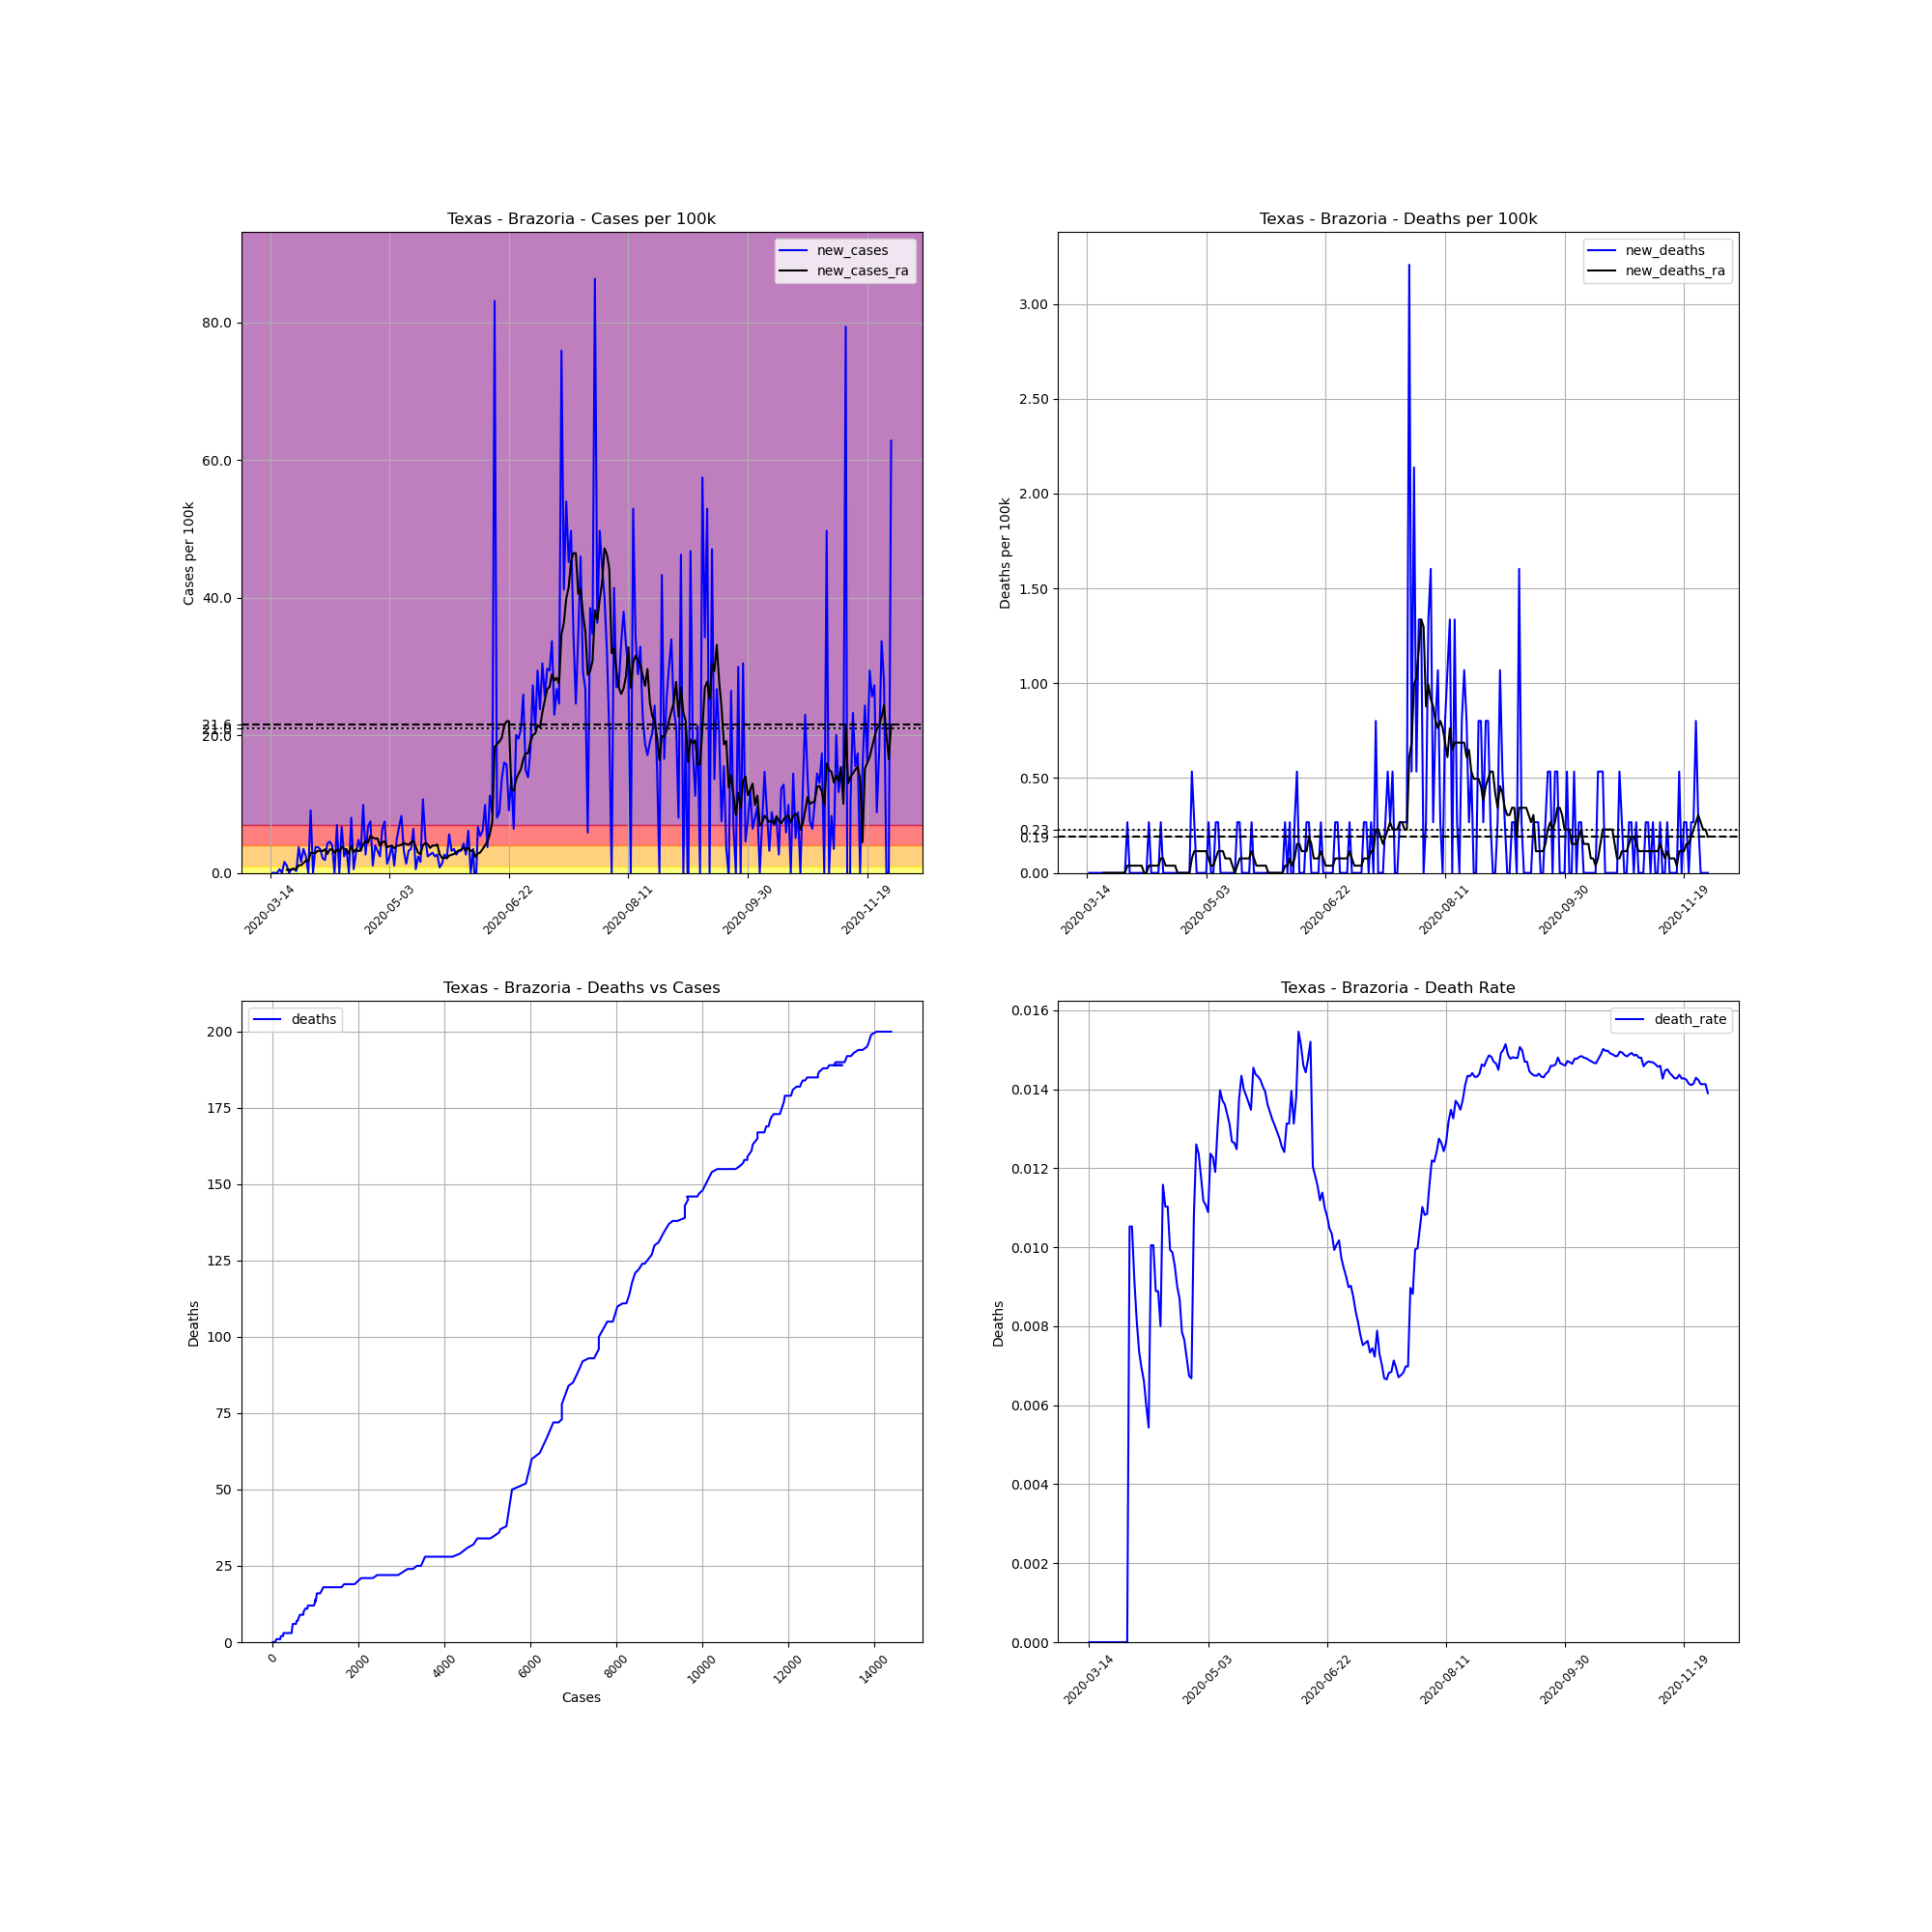

Source data for this figure (header and first rows):
, date, county, state, fips, cases, deaths, COUNTY, STNAME, CTYNAME, POPESTIMATE2019, cases_per_100k, deaths_per_100k, death_rate, new_cases, new_deaths, new_cases_ra, new_deaths_ra
95863, 2020-03-14, Brazoria, Texas, 48039, 2, 0.0, 39, Texas, Brazoria, 374264, 0.5344, 0.0, 0.0, , , , 
95864, 2020-03-15, Brazoria, Texas, 48039, 2, 0.0, 39, Texas, Brazoria, 374264, 0.5344, 0.0, 0.0, 0.0, 0.0, , 
95865, 2020-03-16, Brazoria, Texas, 48039, 2, 0.0, 39, Texas, Brazoria, 374264, 0.5344, 0.0, 0.0, 0.0, 0.0, , 
95866, 2020-03-17, Brazoria, Texas, 48039, 2, 0.0, 39, Texas, Brazoria, 374264, 0.5344, 0.0, 0.0, 0.0, 0.0, , 
95867, 2020-03-18, Brazoria, Texas, 48039, 4, 0.0, 39, Texas, Brazoria, 374264, 1.069, 0.0, 0.0, 0.5344, 0.0, , 
95868, 2020-03-19, Brazoria, Texas, 48039, 4, 0.0, 39, Texas, Brazoria, 374264, 1.069, 0.0, 0.0, 0.0, 0.0, , 
95869, 2020-03-20, Brazoria, Texas, 48039, 10, 0.0, 39, Texas, Brazoria, 374264, 2.672, 0.0, 0.0, 1.603, 0.0, , 
95870, 2020-03-21, Brazoria, Texas, 48039, 14, 0.0, 39, Texas, Brazoria, 374264, 3.741, 0.0, 0.0, 1.069, 0.0, 0.458, 0.0
95871, 2020-03-22, Brazoria, Texas, 48039, 14, 0.0, 39, Texas, Brazoria, 374264, 3.741, 0.0, 0.0, 0.0, 0.0, 0.458, 0.0
95872, 2020-03-23, Brazoria, Texas, 48039, 16, 0.0, 39, Texas, Brazoria, 374264, 4.275, 0.0, 0.0, 0.5344, 0.0, 0.5344, 0.0
95873, 2020-03-24, Brazoria, Texas, 48039, 18, 0.0, 39, Texas, Brazoria, 374264, 4.809, 0.0, 0.0, 0.5344, 0.0, 0.6107, 0.0
95874, 2020-03-25, Brazoria, Texas, 48039, 19, 0.0, 39, Texas, Brazoria, 374264, 5.077, 0.0, 0.0, 0.2672, 0.0, 0.5726, 0.0
95875, 2020-03-26, Brazoria, Texas, 48039, 33, 0.0, 39, Texas, Brazoria, 374264, 8.817, 0.0, 0.0, 3.741, 0.0, 1.107, 0.0
95876, 2020-03-27, Brazoria, Texas, 48039, 39, 0.0, 39, Texas, Brazoria, 374264, 10.42, 0.0, 0.0, 1.603, 0.0, 1.107, 0.0
95877, 2020-03-28, Brazoria, Texas, 48039, 52, 0.0, 39, Texas, Brazoria, 374264, 13.89, 0.0, 0.0, 3.473, 0.0, 1.45, 0.0
95878, 2020-03-29, Brazoria, Texas, 48039, 61, 0.0, 39, Texas, Brazoria, 374264, 16.3, 0.0, 0.0, 2.405, 0.0, 1.794, 0.0
95879, 2020-03-30, Brazoria, Texas, 48039, 61, 0.0, 39, Texas, Brazoria, 374264, 16.3, 0.0, 0.0, 0.0, 0.0, 1.718, 0.0
95880, 2020-03-31, Brazoria, Texas, 48039, 95, 1.0, 39, Texas, Brazoria, 374264, 25.38, 0.2672, 0.01053, 9.084, 0.2672, 2.939, 0.03817
95881, 2020-04-01, Brazoria, Texas, 48039, 95, 1.0, 39, Texas, Brazoria, 374264, 25.38, 0.2672, 0.01053, 0.0, 0.0, 2.901, 0.03817
95882, 2020-04-02, Brazoria, Texas, 48039, 109, 1.0, 39, Texas, Brazoria, 374264, 29.12, 0.2672, 0.009174, 3.741, 0.0, 2.901, 0.03817
95883, 2020-04-03, Brazoria, Texas, 48039, 123, 1.0, 39, Texas, Brazoria, 374264, 32.86, 0.2672, 0.00813, 3.741, 0.0, 3.206, 0.03817
95884, 2020-04-04, Brazoria, Texas, 48039, 136, 1.0, 39, Texas, Brazoria, 374264, 36.34, 0.2672, 0.007353, 3.473, 0.0, 3.206, 0.03817
95885, 2020-04-05, Brazoria, Texas, 48039, 144, 1.0, 39, Texas, Brazoria, 374264, 38.48, 0.2672, 0.006944, 2.138, 0.0, 3.168, 0.03817
95886, 2020-04-06, Brazoria, Texas, 48039, 151, 1.0, 39, Texas, Brazoria, 374264, 40.35, 0.2672, 0.006623, 1.87, 0.0, 3.435, 0.03817
95887, 2020-04-07, Brazoria, Texas, 48039, 167, 1.0, 39, Texas, Brazoria, 374264, 44.62, 0.2672, 0.005988, 4.275, 0.0, 2.748, 0.0
95888, 2020-04-08, Brazoria, Texas, 48039, 184, 1.0, 39, Texas, Brazoria, 374264, 49.16, 0.2672, 0.005435, 4.542, 0.0, 3.397, 0.0
95889, 2020-04-09, Brazoria, Texas, 48039, 199, 2.0, 39, Texas, Brazoria, 374264, 53.17, 0.5344, 0.01005, 4.008, 0.2672, 3.435, 0.03817
95890, 2020-04-10, Brazoria, Texas, 48039, 199, 2.0, 39, Texas, Brazoria, 374264, 53.17, 0.5344, 0.01005, 0.0, 0.0, 2.901, 0.03817
95891, 2020-04-11, Brazoria, Texas, 48039, 225, 2.0, 39, Texas, Brazoria, 374264, 60.12, 0.5344, 0.008889, 6.947, 0.0, 3.397, 0.03817
95892, 2020-04-12, Brazoria, Texas, 48039, 225, 2.0, 39, Texas, Brazoria, 374264, 60.12, 0.5344, 0.008889, 0.0, 0.0, 3.092, 0.03817
95893, 2020-04-13, Brazoria, Texas, 48039, 250, 2.0, 39, Texas, Brazoria, 374264, 66.8, 0.5344, 0.008, 6.68, 0.0, 3.779, 0.03817
95894, 2020-04-14, Brazoria, Texas, 48039, 259, 3.0, 39, Texas, Brazoria, 374264, 69.2, 0.8016, 0.01158, 2.405, 0.2672, 3.512, 0.07634
95895, 2020-04-15, Brazoria, Texas, 48039, 272, 3.0, 39, Texas, Brazoria, 374264, 72.68, 0.8016, 0.01103, 3.473, 0.0, 3.359, 0.07634
95896, 2020-04-16, Brazoria, Texas, 48039, 272, 3.0, 39, Texas, Brazoria, 374264, 72.68, 0.8016, 0.01103, 0.0, 0.0, 2.786, 0.03817
95897, 2020-04-17, Brazoria, Texas, 48039, 302, 3.0, 39, Texas, Brazoria, 374264, 80.69, 0.8016, 0.009934, 8.016, 0.0, 3.932, 0.03817
95898, 2020-04-18, Brazoria, Texas, 48039, 304, 3.0, 39, Texas, Brazoria, 374264, 81.23, 0.8016, 0.009868, 0.5344, 0.0, 3.015, 0.03817
95899, 2020-04-19, Brazoria, Texas, 48039, 315, 3.0, 39, Texas, Brazoria, 374264, 84.17, 0.8016, 0.009524, 2.939, 0.0, 3.435, 0.03817
95900, 2020-04-20, Brazoria, Texas, 48039, 333, 3.0, 39, Texas, Brazoria, 374264, 88.97, 0.8016, 0.009009, 4.809, 0.0, 3.168, 0.03817
95901, 2020-04-21, Brazoria, Texas, 48039, 345, 3.0, 39, Texas, Brazoria, 374264, 92.18, 0.8016, 0.008696, 3.206, 0.0, 3.283, 0.0
95902, 2020-04-22, Brazoria, Texas, 48039, 382, 3.0, 39, Texas, Brazoria, 374264, 102.1, 0.8016, 0.007853, 9.886, 0.0, 4.199, 0.0
95903, 2020-04-23, Brazoria, Texas, 48039, 392, 3.0, 39, Texas, Brazoria, 374264, 104.7, 0.8016, 0.007653, 2.672, 0.0, 4.58, 0.0
95904, 2020-04-24, Brazoria, Texas, 48039, 417, 3.0, 39, Texas, Brazoria, 374264, 111.4, 0.8016, 0.007194, 6.68, 0.0, 4.39, 0.0
95905, 2020-04-25, Brazoria, Texas, 48039, 445, 3.0, 39, Texas, Brazoria, 374264, 118.9, 0.8016, 0.006742, 7.481, 0.0, 5.382, 0.0
95906, 2020-04-26, Brazoria, Texas, 48039, 449, 3.0, 39, Texas, Brazoria, 374264, 120, 0.8016, 0.006682, 1.069, 0.0, 5.115, 0.0
95907, 2020-04-27, Brazoria, Texas, 48039, 464, 5.0, 39, Texas, Brazoria, 374264, 124, 1.336, 0.01078, 4.008, 0.5344, 5, 0.07634
95908, 2020-04-28, Brazoria, Texas, 48039, 476, 6.0, 39, Texas, Brazoria, 374264, 127.2, 1.603, 0.01261, 3.206, 0.2672, 5, 0.1145
95909, 2020-04-29, Brazoria, Texas, 48039, 485, 6.0, 39, Texas, Brazoria, 374264, 129.6, 1.603, 0.01237, 2.405, 0.0, 3.932, 0.1145
95910, 2020-04-30, Brazoria, Texas, 48039, 509, 6.0, 39, Texas, Brazoria, 374264, 136, 1.603, 0.01179, 6.413, 0.0, 4.466, 0.1145
95911, 2020-05-01, Brazoria, Texas, 48039, 537, 6.0, 39, Texas, Brazoria, 374264, 143.5, 1.603, 0.01117, 7.481, 0.0, 4.58, 0.1145
95912, 2020-05-02, Brazoria, Texas, 48039, 542, 6.0, 39, Texas, Brazoria, 374264, 144.8, 1.603, 0.01107, 1.336, 0.0, 3.703, 0.1145
95913, 2020-05-03, Brazoria, Texas, 48039, 551, 6.0, 39, Texas, Brazoria, 374264, 147.2, 1.603, 0.01089, 2.405, 0.0, 3.893, 0.1145
95914, 2020-05-04, Brazoria, Texas, 48039, 566, 7.0, 39, Texas, Brazoria, 374264, 151.2, 1.87, 0.01237, 4.008, 0.2672, 3.893, 0.07634
95915, 2020-05-05, Brazoria, Texas, 48039, 570, 7.0, 39, Texas, Brazoria, 374264, 152.3, 1.87, 0.01228, 1.069, 0.0, 3.588, 0.03817
95916, 2020-05-06, Brazoria, Texas, 48039, 588, 7.0, 39, Texas, Brazoria, 374264, 157.1, 1.87, 0.0119, 4.809, 0.0, 3.932, 0.03817
95917, 2020-05-07, Brazoria, Texas, 48039, 613, 8.0, 39, Texas, Brazoria, 374264, 163.8, 2.138, 0.01305, 6.68, 0.2672, 3.97, 0.07634
95918, 2020-05-08, Brazoria, Texas, 48039, 644, 9.0, 39, Texas, Brazoria, 374264, 172.1, 2.405, 0.01398, 8.283, 0.2672, 4.084, 0.1145
95919, 2020-05-09, Brazoria, Texas, 48039, 656, 9.0, 39, Texas, Brazoria, 374264, 175.3, 2.405, 0.01372, 3.206, 0.0, 4.351, 0.1145
95920, 2020-05-10, Brazoria, Texas, 48039, 661, 9.0, 39, Texas, Brazoria, 374264, 176.6, 2.405, 0.01362, 1.336, 0.0, 4.199, 0.1145
95921, 2020-05-11, Brazoria, Texas, 48039, 673, 9.0, 39, Texas, Brazoria, 374264, 179.8, 2.405, 0.01337, 3.206, 0.0, 4.084, 0.07634
95922, 2020-05-12, Brazoria, Texas, 48039, 686, 9.0, 39, Texas, Brazoria, 374264, 183.3, 2.405, 0.01312, 3.473, 0.0, 4.428, 0.07634
... 201 more rows
